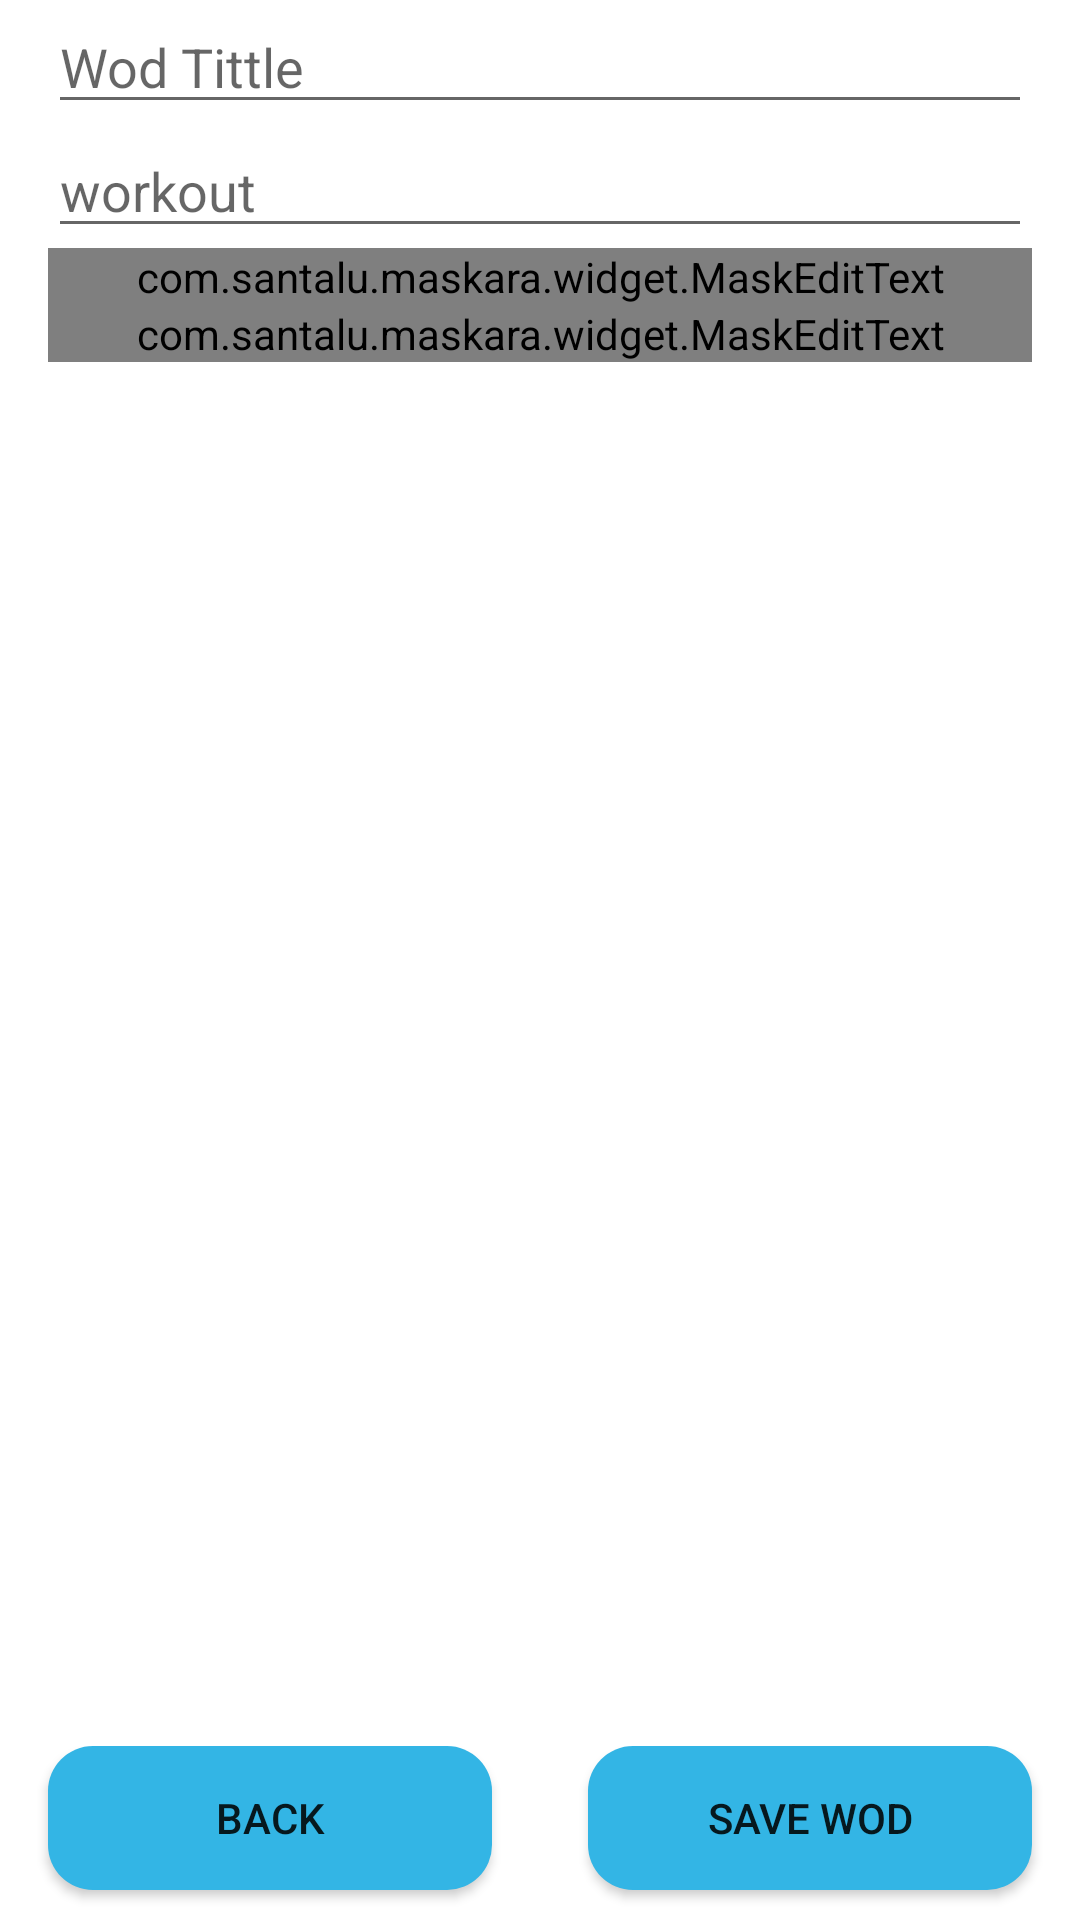

Produce the Android XML layout that renders to this screen, including the resource entries it uses.
<!-- AndroidManifest.xml: application theme Theme.YourWod -->
<!-- res/layout/form_add_wod.xml -->
<?xml version="1.0" encoding="utf-8"?>
<androidx.constraintlayout.widget.ConstraintLayout
    xmlns:android="http://schemas.android.com/apk/res/android"
    xmlns:app="http://schemas.android.com/apk/res-auto"
    android:layout_width="match_parent"
    android:layout_height="match_parent">


    <EditText
        android:id="@+id/etFormWod_title_wod"
        android:layout_width="match_parent"
        android:layout_height="wrap_content"
        android:layout_marginStart="16dp"
        android:layout_marginEnd="16dp"
        android:hint="Wod Tittle"
        app:layout_constraintEnd_toEndOf="parent"
        app:layout_constraintEnd_toStartOf="parent"
        app:layout_constraintTop_toTopOf="parent" />

    <EditText
        android:id="@+id/etFormWod_wod"
        android:layout_width="match_parent"
        android:layout_height="wrap_content"
        android:layout_marginStart="16dp"
        android:layout_marginEnd="16dp"
        android:hint="workout"
        app:layout_constraintTop_toBottomOf="@id/etFormWod_title_wod" />

    <com.santalu.maskara.widget.MaskEditText
        android:id="@+id/etFormWod_time_wod"
        android:layout_width="match_parent"
        android:layout_height="wrap_content"
        android:layout_marginStart="16dp"
        android:layout_marginEnd="16dp"
        android:hint="00:00:00"
        app:mask="__:__:__"
        android:inputType="time"
        app:layout_constraintTop_toBottomOf="@id/etFormWod_wod" />

    <com.santalu.maskara.widget.MaskEditText
        android:id="@+id/etFormWod_date_wod"
        android:layout_width="match_parent"
        android:layout_height="wrap_content"
        android:layout_marginStart="16dp"
        android:layout_marginEnd="16dp"
        android:hint="00/00/2023"
        app:mask="__/__/2023"
        android:inputType="date"
        app:layout_constraintTop_toBottomOf="@id/etFormWod_time_wod" />


    <LinearLayout
        android:layout_width="match_parent"
        android:layout_height="wrap_content"
        android:weightSum="2"
        app:layout_constraintBottom_toBottomOf="parent"
        app:layout_constraintEnd_toEndOf="parent"
        app:layout_constraintStart_toStartOf="parent"
        app:layout_constraintTop_toBottomOf="@+id/etFormWod_date_wod"
        app:layout_constraintVertical_bias="1">

        <Button
            android:id="@+id/btnFormWod_back"
            android:layout_width="wrap_content"
            android:layout_height="wrap_content"
            android:layout_marginStart="16dp"
            android:layout_marginEnd="16dp"
            android:layout_weight="1"
            android:background="@drawable/button_border"
            android:text="Back" />

        <Button
            android:id="@+id/btnFormWod_save_wod"
            android:layout_width="wrap_content"
            android:layout_height="wrap_content"
            android:layout_marginStart="16dp"
            android:layout_marginEnd="16dp"
            android:layout_marginBottom="10dp"
            android:layout_weight="1"
            android:background="@drawable/button_border"
            android:text="save wod" />

    </LinearLayout>

</androidx.constraintlayout.widget.ConstraintLayout>
<!-- resources referenced by this layout -->
<resources>
  <!-- drawable button_border (drawable) -->
  <?xml version="1.0" encoding="utf-8"?>
  <shape xmlns:android="http://schemas.android.com/apk/res/android">
      <solid android:color="@android:color/holo_blue_light" /> 
      <corners android:radius="15dp" /> 
      <stroke
          android:color="@android:color/black"/> 
  </shape>
  <style name="Theme.YourWod" parent="Theme.MaterialComponents.DayNight.DarkActionBar">
          
          <item name="colorPrimary">#B1B1B0</item>
          <item name="colorPrimaryVariant">@color/purple_700</item>
          <item name="colorOnPrimary">@color/white</item>
          
          <item name="colorSecondary">@color/teal_200</item>
          <item name="colorSecondaryVariant">@color/teal_700</item>
          <item name="colorOnSecondary">@color/black</item>
          
          <item name="android:statusBarColor">#79BEDD</item>
          
      </style>
  <!-- not gathered from this repository: default colours our renderer supplied (Android Studio template values) -->
  <color name="purple_700">#FF3700B3</color>
  <color name="teal_200">#FF03DAC5</color>
  <color name="teal_700">#FF018786</color>
  <color name="black">#FF000000</color>
  <color name="white">#FFFFFFFF</color>
</resources>
